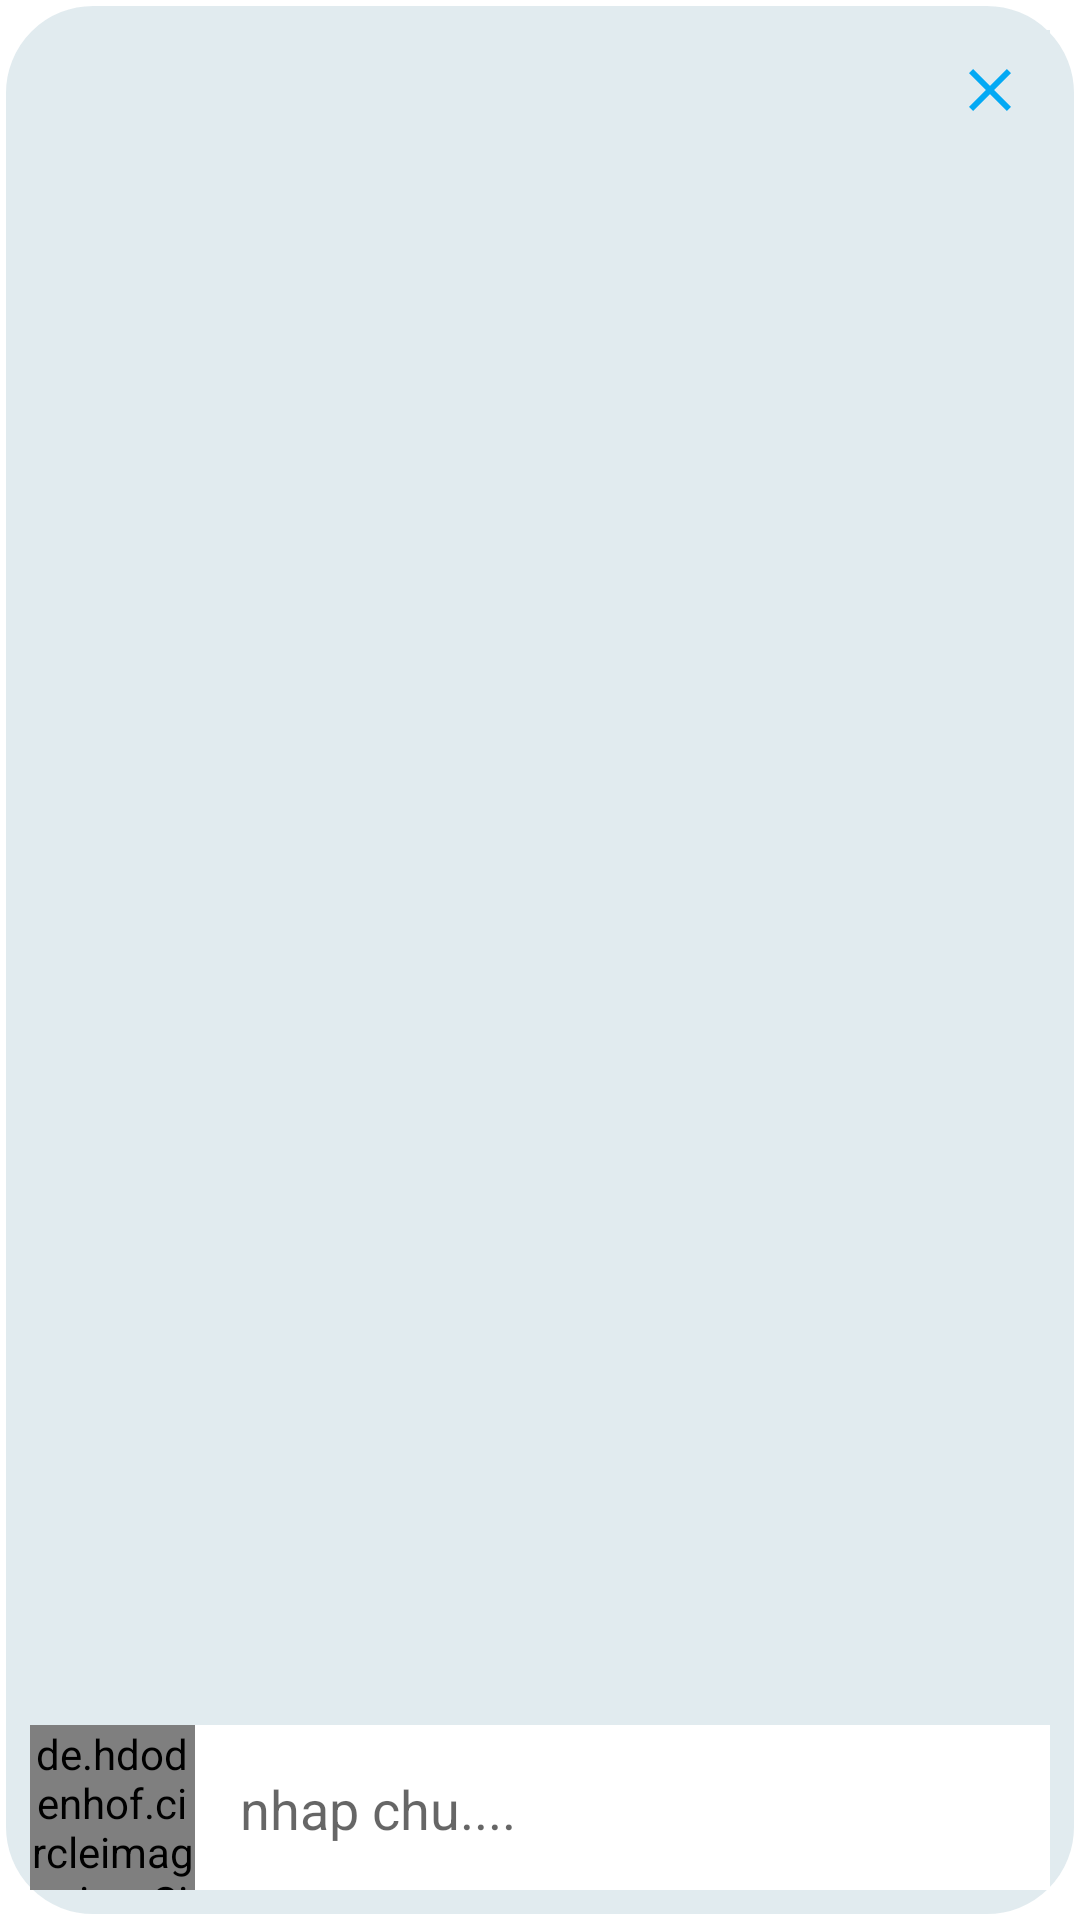

The Android layout XML behind this screen, and the referenced resources:
<!-- AndroidManifest.xml: application theme Theme.TopTop -->
<!-- res/layout/activity_comment.xml -->
<?xml version="1.0" encoding="utf-8"?>
<RelativeLayout xmlns:android="http://schemas.android.com/apk/res/android"
    xmlns:app="http://schemas.android.com/apk/res-auto"
    xmlns:tools="http://schemas.android.com/tools"
    android:layout_width="match_parent"
    android:background="@drawable/duongvien_goctron"
    android:layout_height="match_parent"
    tools:context=".CommentActivity">

    <ImageButton
        android:id="@+id/bt_cancle_comment"
        android:layout_width="40dp"
        android:layout_height="40dp"
        android:layout_alignParentEnd="true"
        android:background="#E1EBEF"
        android:onClick="Cancle_comment"
        android:src="@drawable/ic_baseline_close_24"
        tools:ignore="OnClick" />

    <androidx.recyclerview.widget.RecyclerView
        android:id="@+id/rcv_comments"
        android:layout_width="match_parent"
        android:layout_height="wrap_content"
        android:layout_above="@+id/chatcommentlayout"
        android:layout_below="@+id/bt_cancle_comment"
        tools:listitem="@layout/row_comments" />
    <LinearLayout
        android:id="@+id/chatcommentlayout"
        android:layout_width="match_parent"
        android:layout_height="wrap_content"
        android:layout_alignParentBottom="true"
        android:background="@color/white"
        android:gravity="center|bottom"
        android:orientation="horizontal">

        <de.hdodenhof.circleimageview.CircleImageView
            android:background="#E1EBEF"
            android:id="@+id/img_user_comment"
            android:layout_width="55dp"
            android:layout_gravity="center"
            android:layout_height="55dp"
            android:scaleType="centerCrop"
            android:src="@drawable/avatar"
            app:civ_circle_background_color="@color/white" />

        <EditText
            android:id="@+id/ed_messenger"
            android:layout_width="match_parent"
            android:layout_height="wrap_content"
            android:layout_weight="1"
            android:background="@null"
            android:hint="nhap chu.... "
            android:inputType="textCapSentences|textMultiLine"
            android:padding="15dp" />

        <ImageButton
            android:id="@+id/bt_send_comment"
            android:layout_width="40dp"
            android:layout_gravity="center"
            android:layout_height="40dp"
            android:background="@null"
            android:src="@drawable/ic_baseline_send_24"
            />
    </LinearLayout>

</RelativeLayout>
<!-- res/layout/row_comments.xml (included above) -->
<?xml version="1.0" encoding="utf-8"?>
<LinearLayout xmlns:android="http://schemas.android.com/apk/res/android"
    android:layout_width="match_parent"
    android:layout_height="wrap_content"
    xmlns:app="http://schemas.android.com/apk/res-auto"
    android:layout_margin="5dp"
    android:orientation="vertical"
    app:contentPadding="2dp"

    >
    <RelativeLayout
        android:layout_width="match_parent"
        android:layout_height="wrap_content">

        <de.hdodenhof.circleimageview.CircleImageView
            android:id="@+id/imgnameuser_comment"
            android:layout_width="50dp"
            android:layout_height="50dp"
            android:src="@drawable/avatar"
            app:civ_border_color="@null" />
        <TextView
            android:layout_marginLeft="5dp"
            android:id="@+id/tv_username_comment"
            android:layout_width="match_parent"
            android:layout_height="wrap_content"
            android:text="datOk"
            android:textColor="@color/black"
            android:layout_toRightOf="@+id/imgnameuser_comment"
            android:textSize="16sp"
            android:textStyle="bold"/>

        <TextView
            android:id="@+id/tvcommen"
            android:layout_width="wrap_content"
            android:layout_height="wrap_content"
            android:layout_below="@+id/tv_username_comment"
            android:layout_marginLeft="5dp"
            android:layout_toLeftOf="@+id/img_answer_comment"
            android:layout_toRightOf="@id/imgnameuser_comment"
            android:text="this is actual comment..."
            android:textColor="@color/black" />
        <TextView
            android:layout_marginLeft="5dp"
            android:layout_width="wrap_content"
            android:layout_height="wrap_content"
            android:id="@+id/tv_time_comment"
            android:text="09/03/2022"
            android:layout_below="@id/tvcommen"
            android:layout_toEndOf="@id/imgnameuser_comment"
            android:layout_toRightOf="@id/imgnameuser_comment"/>

        <ImageView
            android:id="@+id/img_answer_comment"
            android:layout_width="20dp"
            android:layout_height="30dp"
            android:layout_above="@+id/tv_time_comment"
            android:layout_below="@+id/tv_username_comment"
            android:layout_marginStart="4dp"
            android:layout_toLeftOf="@id/img_heartt_comment"
            app:srcCompat="@drawable/ic_baseline_reply_24" />

        <ImageView
            android:id="@+id/img_heartt_comment"
            android:layout_width="20dp"
            android:layout_height="30dp"
            android:layout_above="@+id/tv_time_comment"
            android:layout_below="@+id/tv_username_comment"
            android:layout_alignParentRight="true"
            android:layout_marginStart="4dp"
            app:srcCompat="@drawable/ic_baseline_favorite" />

        <TextView
            android:id="@+id/count_heart_comment"
            android:layout_width="wrap_content"
            android:layout_height="wrap_content"
            android:layout_below="@id/img_heartt_comment"
            android:layout_alignLeft="@id/img_heartt_comment"
            android:layout_alignRight="@id/img_heartt_comment"
            android:text="1"
            android:gravity="center"
            android:textColor="@color/black"
            android:textSize="16sp"
            android:textStyle="bold" />

        <TextView
            android:id="@+id/tv_count_comment"
            android:layout_width="wrap_content"
            android:layout_height="wrap_content"
            android:layout_below="@id/img_heartt_comment"
            android:layout_alignLeft="@id/img_answer_comment"
            android:layout_alignRight="@id/img_answer_comment"
            android:gravity="center"
            android:text="1"
            android:textColor="@color/black"
            android:textSize="16sp"
            android:textStyle="bold" />
    </RelativeLayout>

</LinearLayout>
<!-- resources referenced by this layout -->
<resources>
  <color name="black">#FF000000</color>
  <color name="white">#FFFFFFFF</color>
  <!-- drawable duongvien_goctron (drawable) -->
  <?xml version="1.0" encoding="utf-8"?>
  <shape
      xmlns:android="http://schemas.android.com/apk/res/android"
      android:shape="rectangle">
  
      
      <solid
          android:color="#E1EBEF" >
      </solid>
  
      
      <stroke
          android:width="2dp"
          android:color="#ffffff" >
      </stroke>
  
      
      <padding
          android:left="10dp"
          android:top="10dp"
          android:right="10dp"
          android:bottom="10dp" >
      </padding>
  
      
      <corners
          android:radius="30dp" >
      </corners>
  
  </shape>
  <!-- drawable ic_baseline_close_24 (drawable) -->
  <vector android:height="24dp" android:tint="#03A9F4"
      android:viewportHeight="24" android:viewportWidth="24"
      android:width="24dp" xmlns:android="http://schemas.android.com/apk/res/android">
      <path android:fillColor="@android:color/white" android:pathData="M19,6.41L17.59,5 12,10.59 6.41,5 5,6.41 10.59,12 5,17.59 6.41,19 12,13.41 17.59,19 19,17.59 13.41,12z"/>
  </vector>
  <!-- drawable ic_baseline_reply_24 (drawable) -->
  <vector android:autoMirrored="true" android:height="24dp"
      android:tint="#1CB8F1" android:viewportHeight="24"
      android:viewportWidth="24" android:width="24dp" xmlns:android="http://schemas.android.com/apk/res/android">
      <path android:fillColor="@android:color/white" android:pathData="M10,9V5l-7,7 7,7v-4.1c5,0 8.5,1.6 11,5.1 -1,-5 -4,-10 -11,-11z"/>
  </vector>
  <style name="Theme.TopTop" parent="Theme.MaterialComponents.DayNight.NoActionBar">
          
          <item name="colorPrimary">@color/purple_500</item>
          <item name="colorPrimaryVariant">@color/purple_700</item>
          <item name="colorOnPrimary">@color/white</item>
          
          <item name="colorSecondary">@color/teal_200</item>
          <item name="colorSecondaryVariant">@color/teal_700</item>
          <item name="colorOnSecondary">@color/black</item>
          
          <item name="android:statusBarColor" tools:targetApi="l">?attr/colorPrimaryVariant</item>
          
      </style>
  <color name="purple_500">#FF6200EE</color>
  <color name="purple_700">#FF3700B3</color>
  <color name="teal_200">#FF03DAC5</color>
  <color name="teal_700">#FF018786</color>
</resources>
